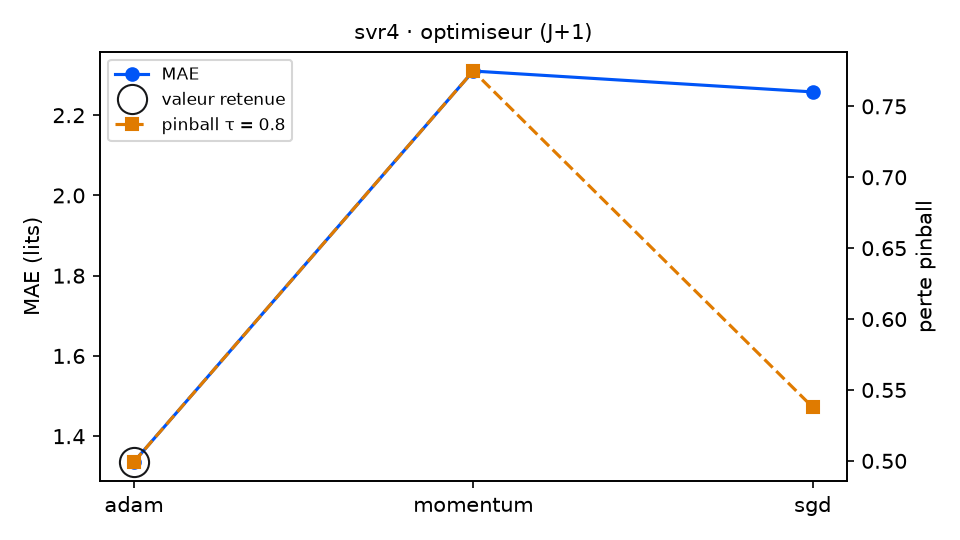

Data behind this chart, as committed beside it:
variante; MAE; RMSE; biais; pinball τ=0.8; couverture 90 %; temps (s); DM p (pinball τ=0.8); p Holm; vs choix retenu
optimiseur = adam (retenu); 1.336; 1.823; 0.039; 0.4993; 89.1; 13.2; ; ; — choix retenu
optimiseur = momentum; 2.31; 2.951; -1.026; 0.7749; 88.5; 11.6; 0.0; 0.0; moins bon
optimiseur = sgd; 2.258; 2.873; -1.114; 0.5379; 88.0; 10.5; 0.2241; 0.2241; équivalent
